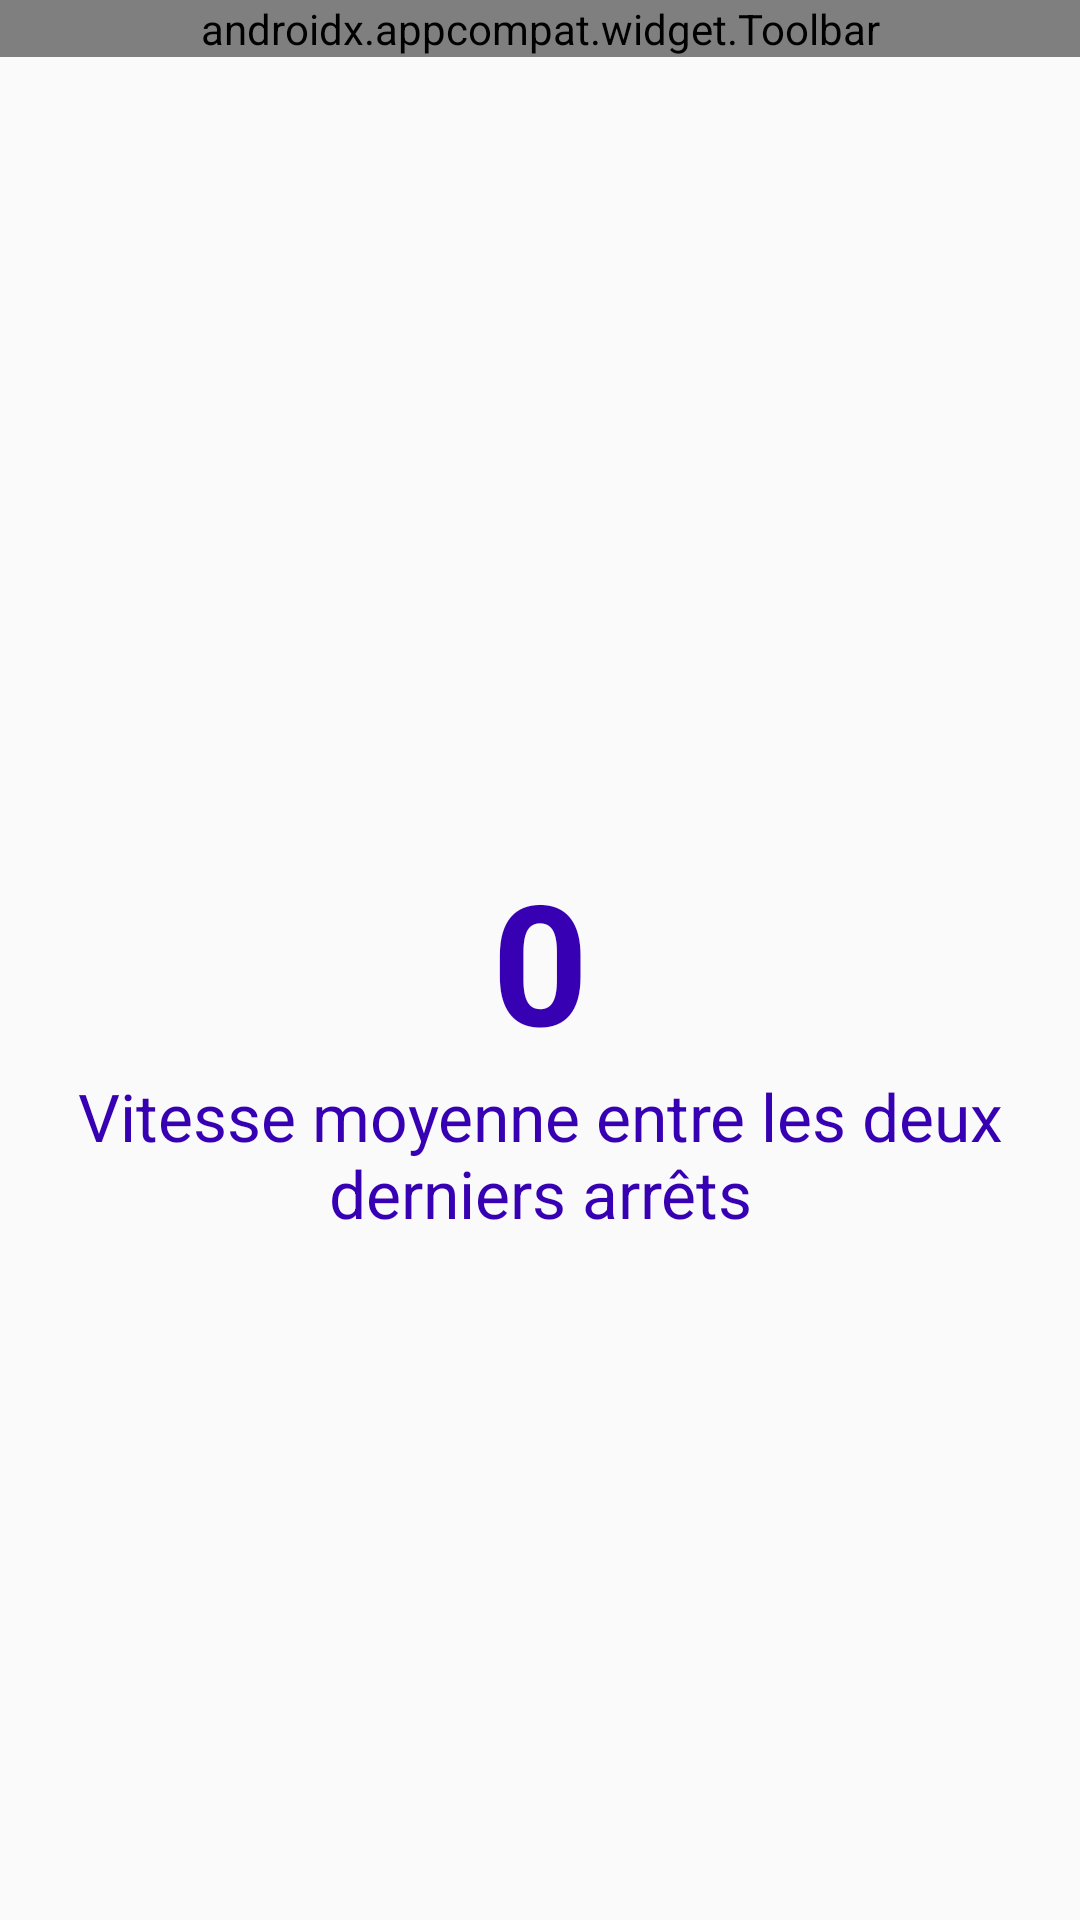

Write the Android layout XML for this screen, with the resource values it uses.
<!-- AndroidManifest.xml: application theme AppTheme -->
<!-- res/layout/activity_summary.xml -->
<?xml version="1.0" encoding="utf-8"?>
<android.support.constraint.ConstraintLayout xmlns:android="http://schemas.android.com/apk/res/android"
    xmlns:app="http://schemas.android.com/apk/res-auto"
    xmlns:tools="http://schemas.android.com/tools"
    android:layout_width="match_parent"
    android:layout_height="match_parent"
    tools:context=".ui.SummaryActivity">


    <android.support.v7.widget.Toolbar
        android:id="@+id/toolbar"
        android:layout_width="match_parent"
        android:layout_height="wrap_content"
        android:background="@color/colorPrimary"
        app:title="@string/resume"
        app:titleTextColor="@color/colorWhite"
        app:layout_constraintTop_toTopOf="parent" />

    <TextView
        android:id="@+id/txvAverageSpeed"
        android:layout_width="wrap_content"
        android:layout_height="wrap_content"
        android:layout_marginStart="8dp"
        android:layout_marginTop="8dp"
        android:layout_marginEnd="8dp"
        android:layout_marginBottom="8dp"
        android:text="0"
        style="@style/TextAppearanceBig"
        app:layout_constraintBottom_toBottomOf="parent"
        app:layout_constraintEnd_toEndOf="parent"
        app:layout_constraintStart_toStartOf="parent"
        app:layout_constraintTop_toTopOf="parent" />

    <TextView
        android:id="@+id/txvAverageLabel"
        android:layout_width="0dp"
        android:layout_height="wrap_content"
        android:layout_marginStart="24dp"
        android:layout_marginEnd="24dp"
        android:gravity="center_horizontal"
        android:text="@string/speed_avg_label"
        style="@style/TextAppearanceContent"
        app:layout_constraintEnd_toEndOf="parent"
        app:layout_constraintStart_toStartOf="parent"
        app:layout_constraintTop_toBottomOf="@+id/txvAverageSpeed" />



</android.support.constraint.ConstraintLayout>
<!-- resources referenced by this layout -->
<resources>
  <string name="resume">Résumé</string>
  <string name="speed_avg_label">Vitesse moyenne entre les deux derniers arrêts</string>
  <style name="TextAppearanceBig">
          <item name="android:textColor">@color/colorPrimaryDark</item>
          <item name="android:textSize">56sp</item>
          <item name="android:textStyle">bold</item>
      </style>
  <style name="TextAppearanceContent">
          <item name="android:textColor">@color/colorPrimaryDark</item>
          <item name="android:textSize">22sp</item>
      </style>
  <style name="AppTheme" parent="Theme.AppCompat.Light.NoActionBar">
          
          <item name="colorPrimary">@color/colorPrimary</item>
          <item name="colorPrimaryDark">@color/colorPrimaryDark</item>
          <item name="colorAccent">@color/colorAccent</item>
      </style>
  <!-- not gathered from this repository: default colours our renderer supplied (Android Studio template values) -->
  <color name="colorPrimary">#FF6200EE</color>
  <color name="colorPrimaryDark">#FF3700B3</color>
  <color name="colorAccent">#FF03DAC5</color>
</resources>
